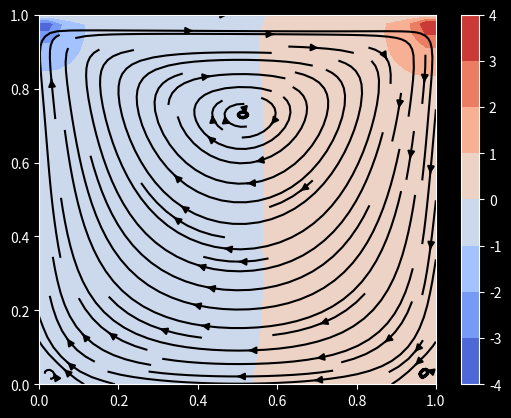

Python code for this plot:
# This code is somewhat simplification of cavity flow demo
# Machine Learning & Simulation https://youtu.be/BQLvNLgMTQE?si=ZNiTHGo0zmhWJ9nU
# https://github.com/Ceyron/machine-learning-and-simulation/blob/main/english/simulation_scripts/lid_driven_cavity_python_simple.py

import numpy as np
import matplotlib.pyplot as plt
from tqdm import tqdm

N_POINTS = 41
DOMAIN_SIZE = 1.0
N_ITERATIONS = 5000

dt_ = 0.001
nu_ = 0.1
rho_ = 1.0
dx_ = DOMAIN_SIZE / (N_POINTS - 1)
dy_ = DOMAIN_SIZE / (N_POINTS - 1)

HORIZONTAL_VEL_TOP = 1.0
PP_ITERATIONS = 50

def main():
    x = np.linspace(0., DOMAIN_SIZE, N_POINTS)
    y = np.linspace(0., DOMAIN_SIZE, N_POINTS)

    X, Y = np.meshgrid(x, y)

    u_prev = np.zeros_like(X)
    v_prev = np.zeros_like(X)
    p_prev = np.zeros_like(X)

    def central_difference_x(f):
        r = np.zeros_like(f)
        r[1:-1, 1:-1] = (f[1:-1, 2:] - f[1:-1, :-2])/2/dx_
        return r

    def central_difference_y(f):
        r = np.zeros_like(f)
        r[1:-1, 1:-1] = (f[2:, 1:-1] - f[:-2, 1:-1])/2/dy_
        return r

    def laplace(f):
        r = np.zeros_like(f)
        r[1:-1, 1:-1] = (
            (f[2:, 1:-1] - 2*f[1:-1, 1:-1] + f[:-2, 1:-1])/dx_**2
            + (f[1:-1, 2:] - 2*f[1:-1, 1:-1] + f[1:-1, :-2])/dy_**2
        )
        return r

    maximum_possible_time_step_length = 0.5 * dx_ * dy_ / nu_
    if dt_ > 0.5 * maximum_possible_time_step_length:
        raise RuntimeError("Stability is not guarenteed")

    for _ in tqdm(range(N_ITERATIONS)):
        du_dx_prev = central_difference_x(u_prev)
        du_dy_prev = central_difference_y(u_prev)
        dv_dx_prev = central_difference_x(v_prev)
        dv_dy_prev = central_difference_y(v_prev)

        laplace_u_prev = laplace(u_prev)
        laplace_v_prev = laplace(v_prev)

        # Perform tentative step for moment equation without pressure account
        u_tent = u_prev + dt_ * (-(u_prev * du_dx_prev + v_prev * du_dy_prev) + nu_ * laplace_u_prev)
        v_tent = v_prev + dt_ * (-(u_prev * dv_dx_prev + v_prev * dv_dy_prev) + nu_ * laplace_v_prev)

        # Velocity boundary conditions Dirichlet BC everywhere except top
        u_tent[:, 0] = 0 # left x-velocity is zero
        u_tent[:, -1] = 0 # right x-velocity is zero
        u_tent[0, :] = 0 # bottom x-velocity is zero
        u_tent[-1, :] = HORIZONTAL_VEL_TOP # top x-velocity is 1.0

        v_tent[:, 0] = 0 # left y-velocity is zero
        v_tent[:, -1] = 0 # right y-velocity is zero
        v_tent[0, :] = 0 # bottom y-velocity is zero
        v_tent[-1, :] = 0 # top y-velocity is zero

        du_dx_tent = central_difference_x(u_tent)
        dv_dy_tent = central_difference_y(v_tent)

        # Perform a pressure correction by solving pressure poisson equation
        rhs = rho_ / dt_ * (du_dx_tent + dv_dy_tent)

        for _ in range(PP_ITERATIONS):
            p_next = np.zeros_like(p_prev)
            p_next[1:-1, 1:-1] = 1/4 * (
                p_prev[:-2, 1:-1] + p_prev[2:, 1:-1] + p_prev[1:-1, :-2] + p_prev[1:-1, 2:]
                -
                dx_ * dy_ * rhs[1:-1, 1:-1]
            )

            # Pressure boundary conditions: Homogeneous Neumann BC everywhere except the top
            # where it is Dirichlet Homogeneous BC
            p_next[:, -1] = p_next[:, -2] # right side
            p_next[:, 0] = p_next[:, 1] # left side
            p_next[0, :] = p_next[1, :] # bottom side
            p_next[-1, :] = 0. # top side

            p_prev = p_next

        dp_dx_next = central_difference_x(p_prev)
        dp_dy_next = central_difference_y(p_prev)

        # Correct velocities so fluid stays incompressible
        u_next = u_tent - dt_/rho_ * dp_dx_next
        v_next = v_tent - dt_/rho_ * dp_dy_next

        # Velocity boundary conditions Dirichlet BC everywhere except top
        u_next[:, 0] = 0 # left x-velocity is zero
        u_next[:, -1] = 0 # right x-velocity is zero
        u_next[0, :] = 0 # bottom x-velocity is zero
        u_next[-1, :] = HORIZONTAL_VEL_TOP # top x-velocity is 1.0

        v_next[:, 0] = 0 # left y-velocity is zero
        v_next[:, -1] = 0 # right y-velocity is zero
        v_next[0, :] = 0 # bottom y-velocity is zero
        v_next[-1, :] = 0 # top y-velocity is zero

        # Advance in time
        u_prev = u_next
        v_prev = v_next
        p_prev = p_next

    # The [::2, ::2] selects only every second entry (less cluttering plot)
    plt.style.use("dark_background")
    plt.figure()
    plt.contourf(X, Y, p_next, cmap="coolwarm")
    plt.colorbar()

    #plt.quiver(X, Y, u_next, v_next, color="black")
    plt.streamplot(X, Y, u_next, v_next, color="black")
    plt.xlim((0, 1))
    plt.ylim((0, 1))
    plt.show()

if __name__ == '__main__':
    main()
